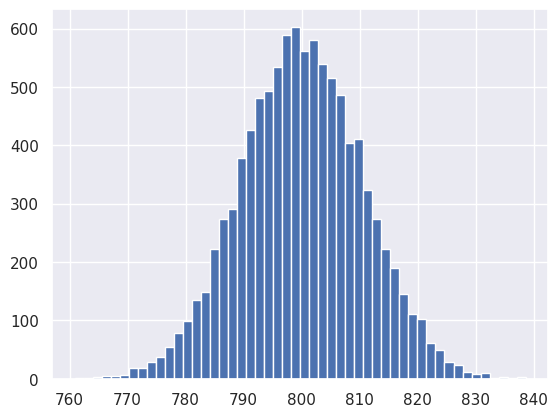

The matplotlib source for this figure: (Note: this script raises an exception after producing the figure.)
import numpy as np
import matplotlib.pyplot as plt
import seaborn as sns

def bootstrap_replicate_1d(data, func):
    return func(np.random.choice(data, size=len(data)))

def draw_bs_reps(data, func, size=1):
    """Draw bootstrap replicates."""

    # Initialize array of replicates: bs_replicates
    bs_replicates = np.empty(size)

    # Generate replicates
    for i in range(size):
        bs_replicates[i] = bootstrap_replicate_1d(data,func)

    return bs_replicates

rainfall = np.array([  875.5,   648.2,   788.1,   940.3,   491.1,   743.5,   730.1,
         686.5,   878.8,   865.6,   654.9,   831.5,   798.1,   681.8,
         743.8,   689.1,   752.1,   837.2,   710.6,   749.2,   967.1,
         701.2,   619. ,   747.6,   803.4,   645.6,   804.1,   787.4,
         646.8,   997.1,   774. ,   734.5,   835. ,   840.7,   659.6,
         828.3,   909.7,   856.9,   578.3,   904.2,   883.9,   740.1,
         773.9,   741.4,   866.8,   871.1,   712.5,   919.2,   927.9,
         809.4,   633.8,   626.8,   871.3,   774.3,   898.8,   789.6,
         936.3,   765.4,   882.1,   681.1,   661.3,   847.9,   683.9,
         985.7,   771.1,   736.6,   713.2,   774.5,   937.7,   694.5,
         598.2,   983.8,   700.2,   901.3,   733.5,   964.4,   609.3,
        1035.2,   718. ,   688.6,   736.8,   643.3,  1038.5,   969. ,
         802.7,   876.6,   944.7,   786.6,   770.4,   808.6,   761.3,
         774.2,   559.3,   674.2,   883.6,   823.9,   960.4,   877.8,
         940.6,   831.8,   906.2,   866.5,   674.1,   998.1,   789.3,
         915. ,   737.1,   763. ,   666.7,   824.5,   913.8,   905.1,
         667.8,   747.4,   784.7,   925.4,   880.2,  1086.9,   764.4,
        1050.1,   595.2,   855.2,   726.9,   785.2,   948.8,   970.6,
         896. ,   618.4,   572.4,  1146.4,   728.2,   864.2,   793. ])

sns.set()

#-------------------------- bootstrap replicates for mean stats --------------------

# Take 10,000 bootstrap replicates of the mean: bs_replicates
bs_replicates = draw_bs_reps(rainfall,np.mean,10000)

# Compute and print SEM
sem = np.std(rainfall) / np.sqrt(len(rainfall))
print(sem)

# Compute and print standard deviation of bootstrap replicates
bs_std = np.std(bs_replicates)
print(bs_std)

# Make a histogram of the results
_ = plt.hist(bs_replicates, bins=50, normed=True)
_ = plt.xlabel('mean annual rainfall (mm)')
_ = plt.ylabel('PDF')

# Show the plot
plt.show()

print("95 percent confidence interval - ",np.percentile(bs_replicates,[2.5,97.5]))

#-------------------------- bootstrap replicates for variance stats --------------------

# Generate 10,000 bootstrap replicates of the variance: bs_replicates
bs_replicates = draw_bs_reps(rainfall,np.var,10000)

# Put the variance in units of square centimeters
bs_replicates = bs_replicates/100

# Make a histogram of the results
_ = plt.hist(bs_replicates, bins=50, normed=True)
_ = plt.xlabel('variance of annual rainfall (sq. cm)')
_ = plt.ylabel('PDF')

# Show the plot
plt.show()

#-------------------------- bootstrap replicates for variance stats --------------------
nohitter_times = np.array([ 843, 1613, 1101,  215,  684,  814,  278,  324,  161,  219,  545,
        715,  966,  624,   29,  450,  107,   20,   91, 1325,  124, 1468,
        104, 1309,  429,   62, 1878, 1104,  123,  251,   93,  188,  983,
        166,   96,  702,   23,  524,   26,  299,   59,   39,   12,    2,
        308, 1114,  813,  887,  645, 2088,   42, 2090,   11,  886, 1665,
       1084, 2900, 2432,  750, 4021, 1070, 1765, 1322,   26,  548, 1525,
         77, 2181, 2752,  127, 2147,  211,   41, 1575,  151,  479,  697,
        557, 2267,  542,  392,   73,  603,  233,  255,  528,  397, 1529,
       1023, 1194,  462,  583,   37,  943,  996,  480, 1497,  717,  224,
        219, 1531,  498,   44,  288,  267,  600,   52,  269, 1086,  386,
        176, 2199,  216,   54,  675, 1243,  463,  650,  171,  327,  110,
        774,  509,    8,  197,  136,   12, 1124,   64,  380,  811,  232,
        192,  731,  715,  226,  605,  539, 1491,  323,  240,  179,  702,
        156,   82, 1397,  354,  778,  603, 1001,  385,  986,  203,  149,
        576,  445,  180, 1403,  252,  675, 1351, 2983, 1568,   45,  899,
       3260, 1025,   31,  100, 2055, 4043,   79,  238, 3931, 2351,  595,
        110,  215,    0,  563,  206,  660,  242,  577,  179,  157,  192,
        192, 1848,  792, 1693,   55,  388,  225, 1134, 1172, 1555,   31,
       1582, 1044,  378, 1687, 2915,  280,  765, 2819,  511, 1521,  745,
       2491,  580, 2072, 6450,  578,  745, 1075, 1103, 1549, 1520,  138,
       1202,  296,  277,  351,  391,  950,  459,   62, 1056, 1128,  139,
        420,   87,   71,  814,  603, 1349,  162, 1027,  783,  326,  101,
        876,  381,  905,  156,  419,  239,  119,  129,  467])

# Draw bootstrap replicates of the mean no-hitter time (equal to tau): bs_replicates
bs_replicates = draw_bs_reps(nohitter_times,np.mean,10000)

# Compute the 95% confidence interval: conf_int
conf_int = np.percentile(bs_replicates,[2.5,97.5])

# Print the confidence interval
print('95% confidence interval =', conf_int, 'games')

# Plot the histogram of the replicates
_ = plt.hist(bs_replicates, bins=50, normed=True)
_ = plt.xlabel(r'$\tau$ (games)')
_ = plt.ylabel('PDF')

# Show the plot
plt.show()